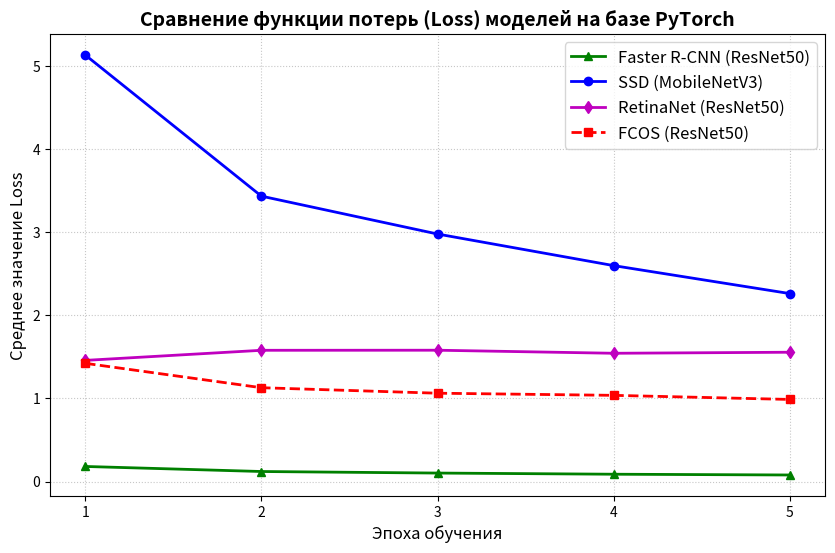

This figure's Python source:
import matplotlib.pyplot as plt

# Эпохи (ось X) - у всех 4 моделей строго 5 эпох
epochs = [1, 2, 3, 4, 5]

# ВНИМАНИЕ: Замени эти числа на реальные значения Среднего Loss из терминала!
loss_faster_rcnn = [0.1823, 0.1216, 0.1029, 0.0889, 0.0797]
loss_ssd = [5.1317, 3.4339, 2.9782, 2.5982, 2.2618]
loss_retinanet = [1.4582, 1.5796, 1.5805, 1.5438, 1.5562]
loss_fcos        = [1.4230, 1.1295, 1.0634, 1.0377, 0.9884]

# Создаем большое полотно для графика
plt.figure(figsize=(10, 6))

# Рисуем линии для каждой модели (с разными цветами и маркерами для красоты)
plt.plot(epochs, loss_faster_rcnn, marker='^', linestyle='-', color='g', label='Faster R-CNN (ResNet50)', linewidth=2)
plt.plot(epochs, loss_ssd, marker='o', linestyle='-', color='b', label='SSD (MobileNetV3)', linewidth=2)
plt.plot(epochs, loss_retinanet, marker='d', linestyle='-', color='m', label='RetinaNet (ResNet50)', linewidth=2)
plt.plot(epochs, loss_fcos, marker='s', linestyle='--', color='r', label='FCOS (ResNet50)', linewidth=2)

# Оформление по академическим стандартам
plt.title('Сравнение функции потерь (Loss) моделей на базе PyTorch', fontsize=14, fontweight='bold')
plt.xlabel('Эпоха обучения', fontsize=12)
plt.ylabel('Среднее значение Loss', fontsize=12)

# Настройка осей и сетки
plt.xticks(epochs)
plt.grid(True, linestyle=':', alpha=0.7)
plt.legend(fontsize=12)

# Сохраняем картинку в высоком качестве (подойдет для вставки в Word)
plt.savefig('pytorch_models_comparison.png', dpi=300, bbox_inches='tight')
print("График успешно сохранен в файл 'pytorch_models_comparison.png'")

# Показываем график на экране
plt.show()
